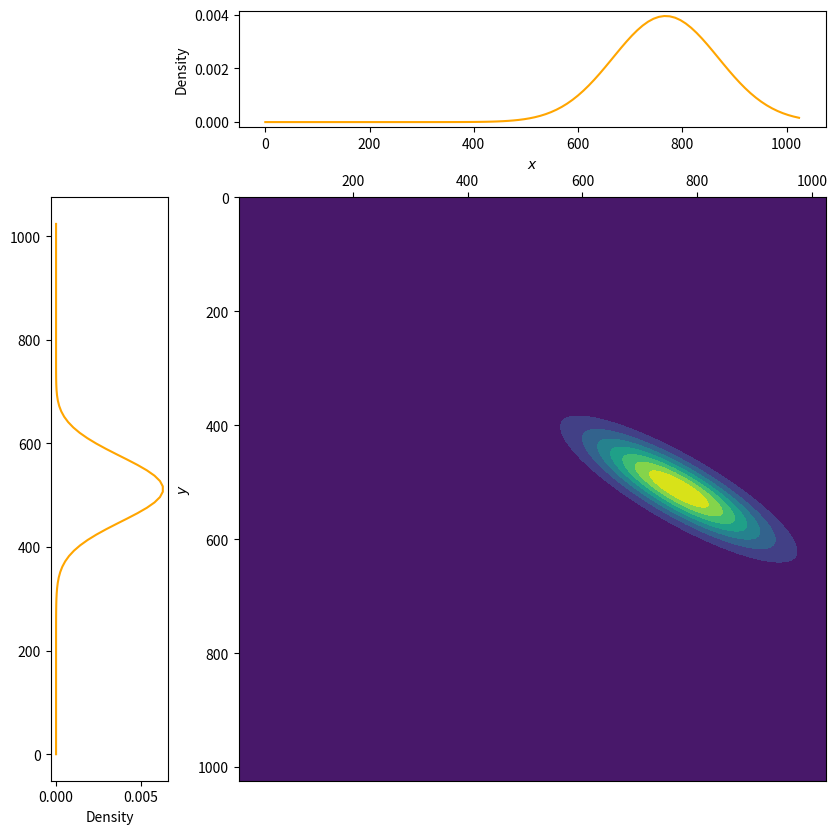

Reproduce this figure in Python.
import numpy as np
import matplotlib.pyplot as plt
import math
from matplotlib import cm
from matplotlib.gridspec import GridSpec
from scipy.stats import multivariate_normal
from scipy.integrate import quad

# Our 2-dimensional distribution will be over variables X and Y
N = 400
img_HW = 1024
H = 100
W = 400
theta = 30 * math.pi / 180
X = np.linspace(0, img_HW, N)
Y = np.linspace(0, img_HW, N)
X, Y = np.meshgrid(X, Y)
# Mean vector and covariance matrix
mu = np.array([img_HW*0.75, img_HW*0.5])
a = (1/12) * (W**2)
b = (1/12) * (H**2)
Sigma = np.array([[ a * math.cos(theta)*math.cos(theta) + b * math.sin(theta)*math.sin(theta) , (1/2)*(a-b)*math.sin(2*theta)],
                   [(1/2)*(a-b)*math.sin(2*theta),  a * math.sin(theta)*math.sin(theta) + b * math.cos(theta)*math.cos(theta)]])
rv = multivariate_normal(mu, Sigma)

# Pack X and Y into a single 3-dimensional array
pos = np.empty(X.shape + (2,))
pos[:, :, 0] = X
pos[:, :, 1] = Y

def multivariate_gaussian(pos, mu, Sigma):
    """Return the multivariate Gaussian distribution on array pos."""

    n = mu.shape[0]
    Sigma_det = np.linalg.det(Sigma)
    Sigma_inv = np.linalg.inv(Sigma)
    N = np.sqrt((2*np.pi)**n * Sigma_det)
    # This einsum call calculates (x-mu)T.Sigma-1.(x-mu) in a vectorized
    # way across all the input variables.
    fac = np.einsum('...k,kl,...l->...', pos-mu, Sigma_inv, pos-mu)

    return np.exp(-fac / 2) / N

def marginal_pdf_x(x_vals):
    return np.array([quad(lambda Y: rv.pdf([x_val, Y]), 0, img_HW)[0] for x_val in x_vals])

def marginal_pdf_y(y_vals):
    return np.array([quad(lambda X: rv.pdf([X, y_val]), 0, img_HW)[0] for y_val in y_vals])

x_vals = np.linspace(0, img_HW, 100)
y_vals = np.linspace(0, img_HW, 100)
pdf_x = marginal_pdf_x(x_vals)
pdf_y = marginal_pdf_y(y_vals)

# The distribution on the variables X, Y packed into pos.
Z = multivariate_gaussian(pos, mu, Sigma)

# plot using subplots
fig = plt.figure(figsize=(10, 10))
gs = GridSpec(2, 2, width_ratios=[0.2, 1], height_ratios=[0.2, 1])
ax_main = plt.subplot(gs[1, 1])
ax_xpdf = plt.subplot(gs[0, 1])
ax_ypdf = plt.subplot(gs[1, 0])
# X轴边际概率密度函数
ax_xpdf.plot(x_vals, pdf_x, color='orange')
ax_xpdf.set_ylabel('Density')

# Y轴边际概率密度函数
ax_ypdf.plot(pdf_y, y_vals, color='orange')
ax_ypdf.set_xlabel('Density')

ax_main.contourf(X, Y, Z, zdir='z', offset=0, cmap=cm.viridis)

ax_main.grid(False)
ax_main.set_xlim(1)
ax_main.set_ylim(ax_main.get_ylim()[::-1])
ax_main.xaxis.set_label_position('top')
ax_main.xaxis.tick_top()
ax_main.set_xlabel(r'$x$')
ax_main.set_ylabel(r'$y$')

plt.show()